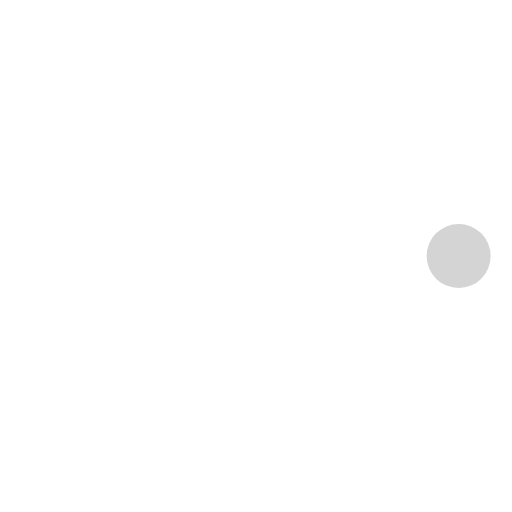
t = 0.00 s
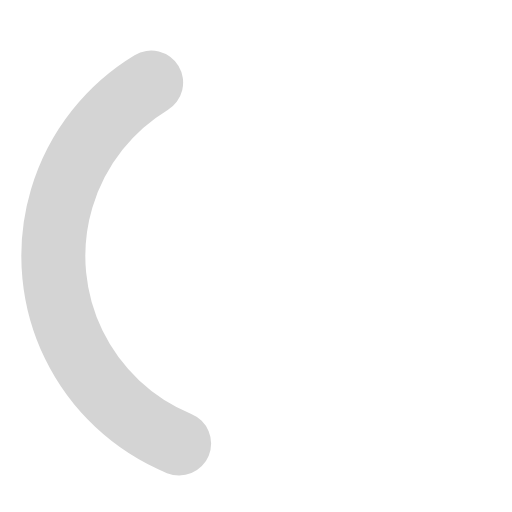
t = 0.36 s
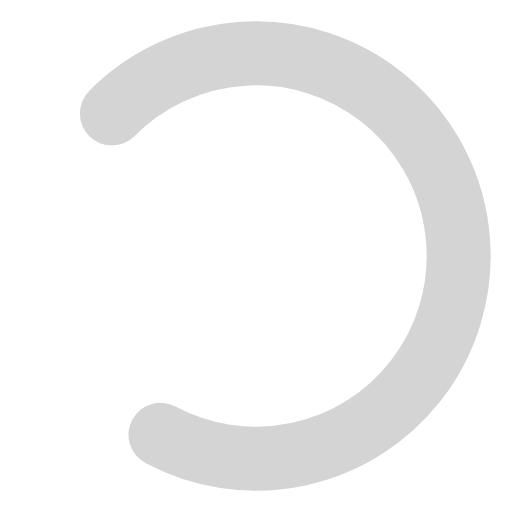
t = 0.71 s
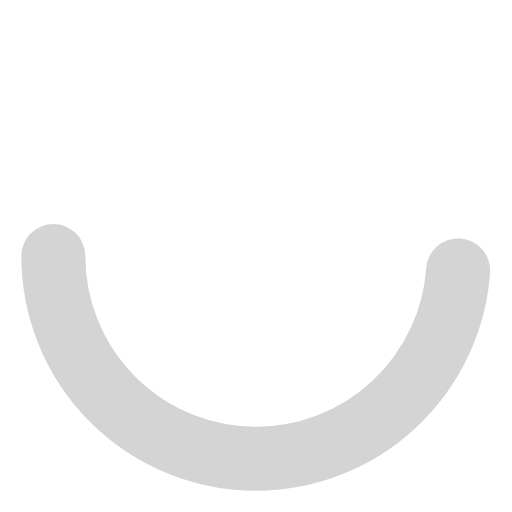
t = 1.00 s
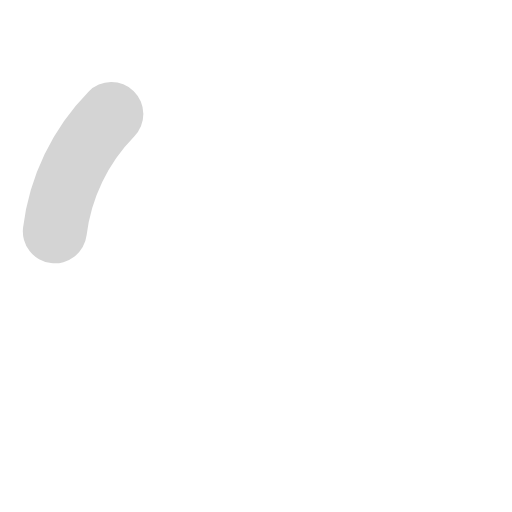
t = 1.25 s
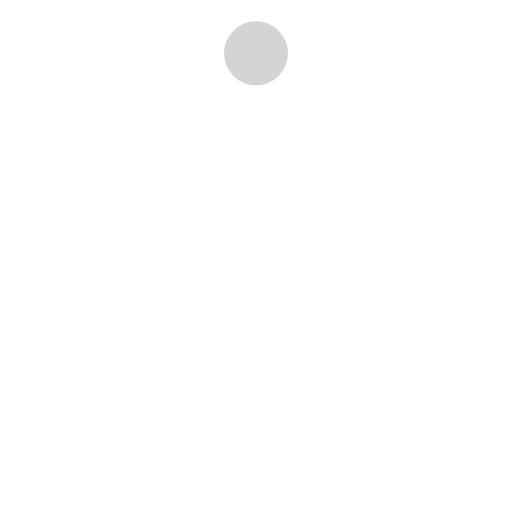
t = 1.50 s

The animated SVG that drew these frames (rendered in a browser with its animation timeline set to each time). Animation: 3 SMIL elements (animate=2,animateTransform=1); one cycle of 2.00 s, repeats indefinitely.

<svg xmlns="http://www.w3.org/2000/svg" width="64" height="64" viewBox="0 0 24 24"><g stroke="#d4d4d4"><circle cx="12" cy="12" r="9.5" fill="none" stroke-linecap="round" stroke-width="3" data-swindex="0"><animate attributeName="stroke-dasharray" calcMode="spline" dur="1.5s" keySplines="0.42,0,0.58,1;0.42,0,0.58,1;0.42,0,0.58,1" keyTimes="0;0.475;0.95;1" repeatCount="indefinite" values="0 150;42 150;42 150;42 150"/><animate attributeName="stroke-dashoffset" calcMode="spline" dur="1.5s" keySplines="0.42,0,0.58,1;0.42,0,0.58,1;0.42,0,0.58,1" keyTimes="0;0.475;0.95;1" repeatCount="indefinite" values="0;-16;-59;-59"/></circle><animateTransform attributeName="transform" dur="2s" repeatCount="indefinite" type="rotate" values="0 12 12;360 12 12"/></g></svg>